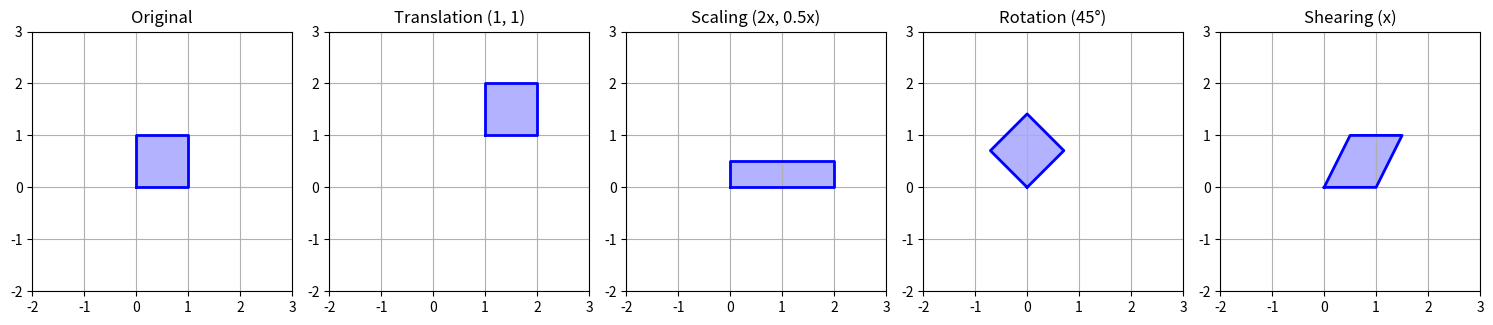

Write the Python code that produced this figure.
import numpy as np
import matplotlib as mpl
import matplotlib.pyplot as plt

# This function assigns a unique color based on position
def scatter_colorizer(x, y):
    """
    Map x-y coordinates to a rgb color
    """
    r = min(1, 1-y/3)
    g = min(1, 1+y/3)
    b = 1/4 + x/16
    return (r, g, b)





# Define a square with 4 points (clockwise)
square = np.array([
    [0, 0],
    [1, 0],
    [1, 1],
    [0, 1],
    [0, 0]  # Repeat the first point to close the square
])

def apply_transformation(points, matrix):
    """Apply an affine transformation to a set of points."""
    transformed_points = np.dot(points, matrix.T)
    return transformed_points

def plot_square(ax, points, title, color='blue'):
    """Plot a square given its points."""
    ax.plot(points[:, 0], points[:, 1], color=color, lw=2)
    ax.fill(points[:, 0], points[:, 1], color=color, alpha=0.3)
    ax.set_title(title)
    ax.set_xlim(-2, 3)
    ax.set_ylim(-2, 3)
    ax.grid(True)
    ax.set_aspect('equal')

# Define a set of 2D affine transformation matrices
transformations = {
    "Original": np.array([[1, 0], [0, 1]]),
    "Translation (1, 1)": np.array([[1, 0], [0, 1]]),  # Translation will be handled separately
    "Scaling (2x, 0.5x)": np.array([[2, 0], [0, 0.5]]),
    "Rotation (45°)": np.array([[np.cos(np.pi/4), -np.sin(np.pi/4)], 
                                [np.sin(np.pi/4), np.cos(np.pi/4)]]),
    "Shearing (x)": np.array([[1, 0.5], [0, 1]])
}

# Plot each transformation
fig, axs = plt.subplots(1, len(transformations), figsize=(15, 5))

for i, (name, matrix) in enumerate(transformations.items()):
    if name == "Translation (1, 1)":
        transformed_square = square + np.array([1, 1])  # Translate manually
    else:
        transformed_square = apply_transformation(square, matrix)
    
    plot_square(axs[i], transformed_square, name)

plt.tight_layout()
plt.show()